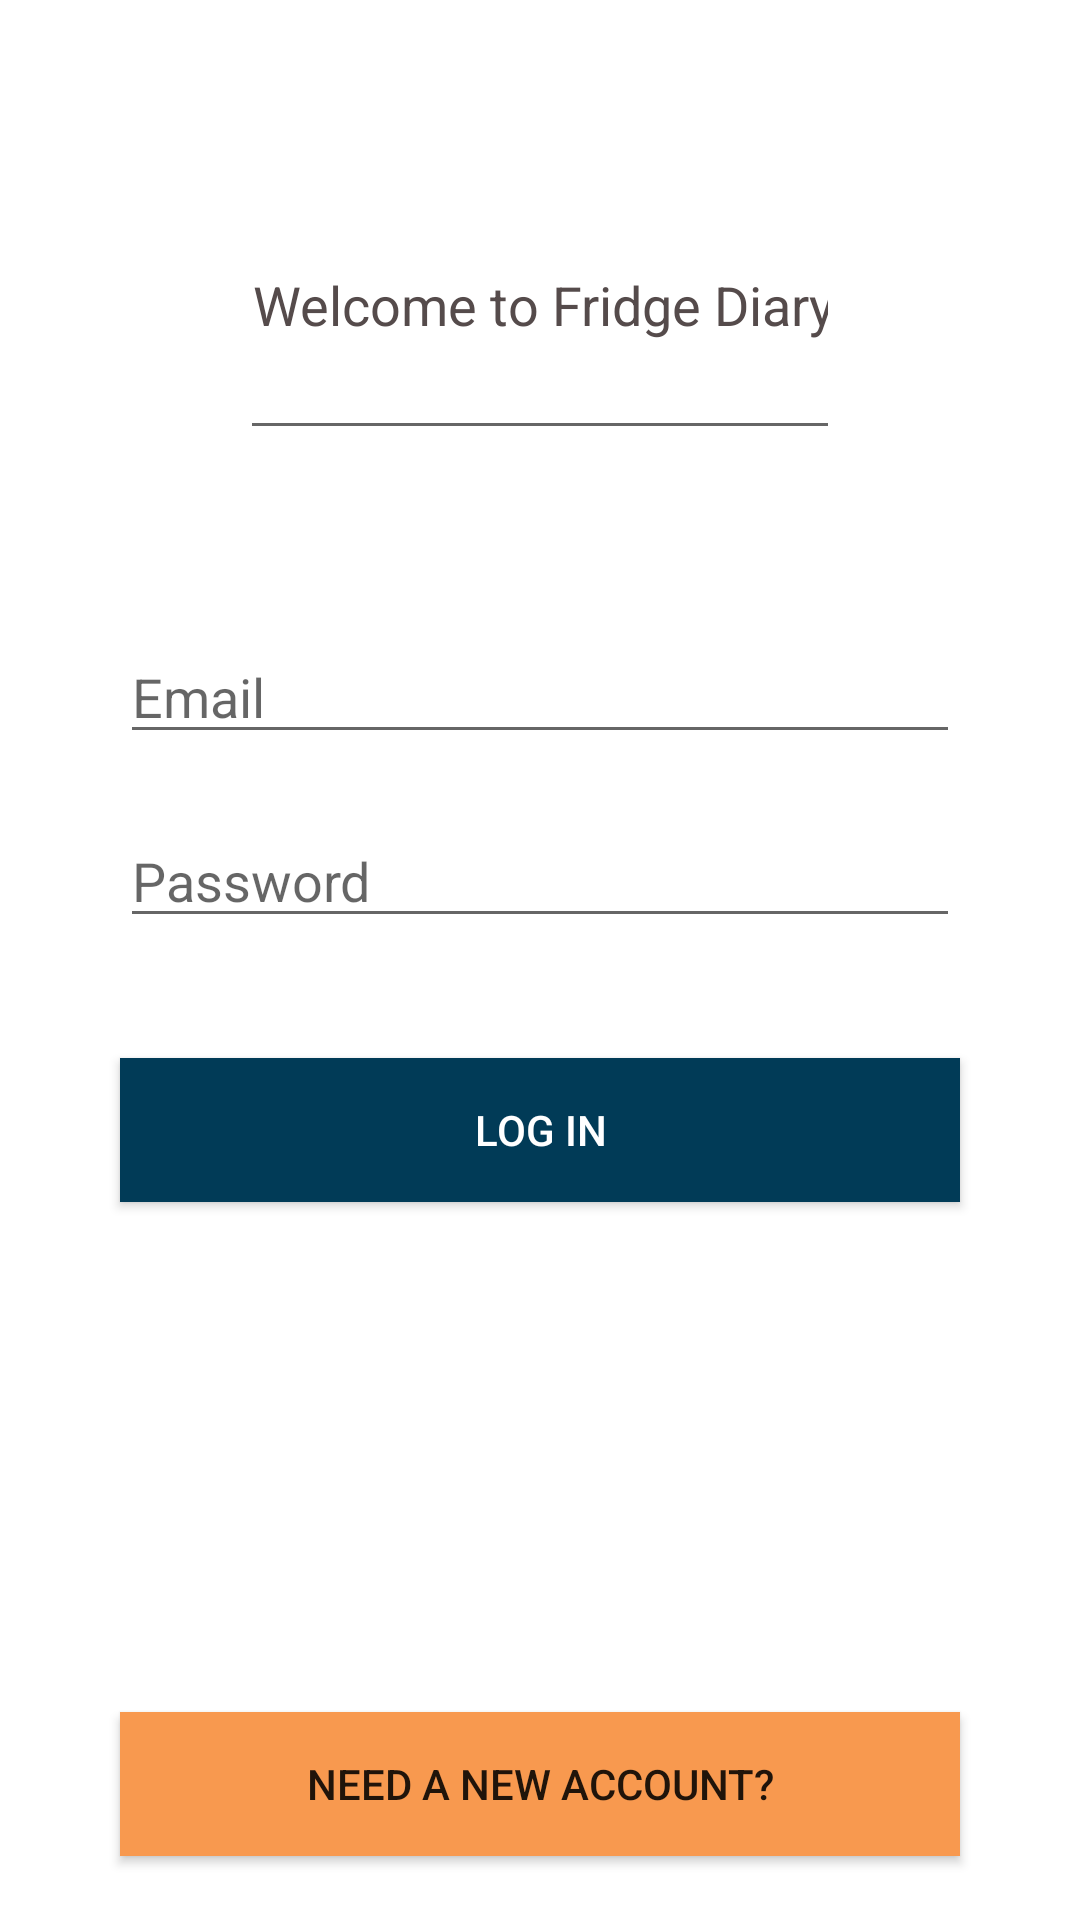

Write the Android layout XML for this screen, with the resource values it uses.
<!-- AndroidManifest.xml: application theme AppTheme -->
<!-- res/layout/activity_login.xml -->
<?xml version="1.0" encoding="utf-8"?>
<android.support.constraint.ConstraintLayout xmlns:android="http://schemas.android.com/apk/res/android"
    xmlns:app="http://schemas.android.com/apk/res-auto"
    xmlns:tools="http://schemas.android.com/tools"
    android:layout_width="match_parent"
    android:layout_height="match_parent"
    android:background="@color/colorPrimary"
    tools:context=".account.LoginActivity"
    tools:layout_editor_absoluteY="25dp">

    <EditText
        android:id="@+id/login_message"
        android:layout_width="200dp"
        android:layout_height="100dp"
        android:layout_marginTop="50dp"
        android:ems="10"
        android:fadeScrollbars="false"
        android:importantForAutofill="no"
        android:inputType="textPersonName"
        android:text="@string/login_message"
        android:textAlignment="center"
        android:textAppearance="@style/TextAppearance.AppCompat.Medium"
        android:textColor="@color/colorText"
        app:layout_constraintEnd_toEndOf="parent"
        app:layout_constraintHorizontal_bias="0.5"
        app:layout_constraintStart_toStartOf="parent"
        app:layout_constraintTop_toTopOf="parent" />

    <EditText
        android:id="@+id/login_email_field"
        android:layout_width="0dp"
        android:layout_height="wrap_content"
        android:layout_marginStart="40dp"
        android:layout_marginTop="60dp"
        android:layout_marginEnd="40dp"
        android:ems="10"
        android:hint="@string/email_field"
        android:importantForAutofill="no"
        android:inputType="textEmailAddress"
        app:layout_constraintEnd_toEndOf="parent"
        app:layout_constraintHorizontal_bias="0.5"
        app:layout_constraintStart_toStartOf="parent"
        app:layout_constraintTop_toBottomOf="@+id/login_message" />

    <EditText
        android:id="@+id/login_password_field"
        android:layout_width="0dp"
        android:layout_height="wrap_content"
        android:layout_marginStart="40dp"
        android:layout_marginTop="20dp"
        android:layout_marginEnd="40dp"
        android:ems="10"
        android:hint="@string/password_field"
        android:importantForAutofill="no"
        android:inputType="textPassword"
        app:layout_constraintEnd_toEndOf="parent"
        app:layout_constraintHorizontal_bias="0.5"
        app:layout_constraintStart_toStartOf="parent"
        app:layout_constraintTop_toBottomOf="@+id/login_email_field" />

    <Button
        android:id="@+id/login_btn"
        android:layout_width="0dp"
        android:layout_height="wrap_content"
        android:layout_marginStart="40dp"
        android:layout_marginTop="40dp"
        android:layout_marginEnd="40dp"
        android:background="@color/colorPrimaryDark"
        android:text="@string/login_text"
        android:textAlignment="center"
        android:textColor="@color/colorPrimary"
        app:layout_constraintEnd_toEndOf="parent"
        app:layout_constraintStart_toStartOf="parent"
        app:layout_constraintTop_toBottomOf="@+id/login_password_field" />

    <Button
        android:id="@+id/new_account_btn"
        android:layout_width="0dp"
        android:layout_height="wrap_content"
        android:layout_marginStart="40dp"
        android:layout_marginTop="170dp"
        android:layout_marginEnd="40dp"
        android:background="@color/colorAccent"
        android:text="@string/new_account_text"
        android:textAlignment="center"
        app:layout_constraintEnd_toEndOf="parent"
        app:layout_constraintStart_toStartOf="parent"
        app:layout_constraintTop_toBottomOf="@+id/login_btn" />

    <ProgressBar
        android:id="@+id/login_progress_bar"
        style="?android:attr/progressBarStyleHorizontal"
        android:layout_width="0dp"
        android:layout_height="wrap_content"
        android:layout_marginTop="10dp"
        android:indeterminate="true"
        android:visibility="invisible"
        app:layout_constraintEnd_toEndOf="parent"
        app:layout_constraintStart_toStartOf="parent"
        app:layout_constraintTop_toTopOf="parent" />
</android.support.constraint.ConstraintLayout>
<!-- resources referenced by this layout -->
<resources>
  <color name="colorAccent">#F8994F</color>
  <color name="colorPrimary">#FFFFFF</color>
  <color name="colorPrimaryDark">#013B57</color>
  <color name="colorText">#554B4B</color>
  <string name="email_field">Email</string>
  <string name="login_message">Welcome to Fridge Diary</string>
  <string name="login_text">Log in</string>
  <string name="new_account_text">Need a new account?</string>
  <string name="password_field">Password</string>
  <style name="AppTheme" parent="Base.Theme.AppCompat.Light.DarkActionBar">
          
          <item name="colorPrimary">@color/colorPrimary</item>
          <item name="colorPrimaryDark">@color/colorPrimaryDark</item>
          <item name="colorAccent">@color/colorAccent</item>
          <item name="windowActionBar">false</item>
          <item name="windowNoTitle">true</item>
      </style>
</resources>
